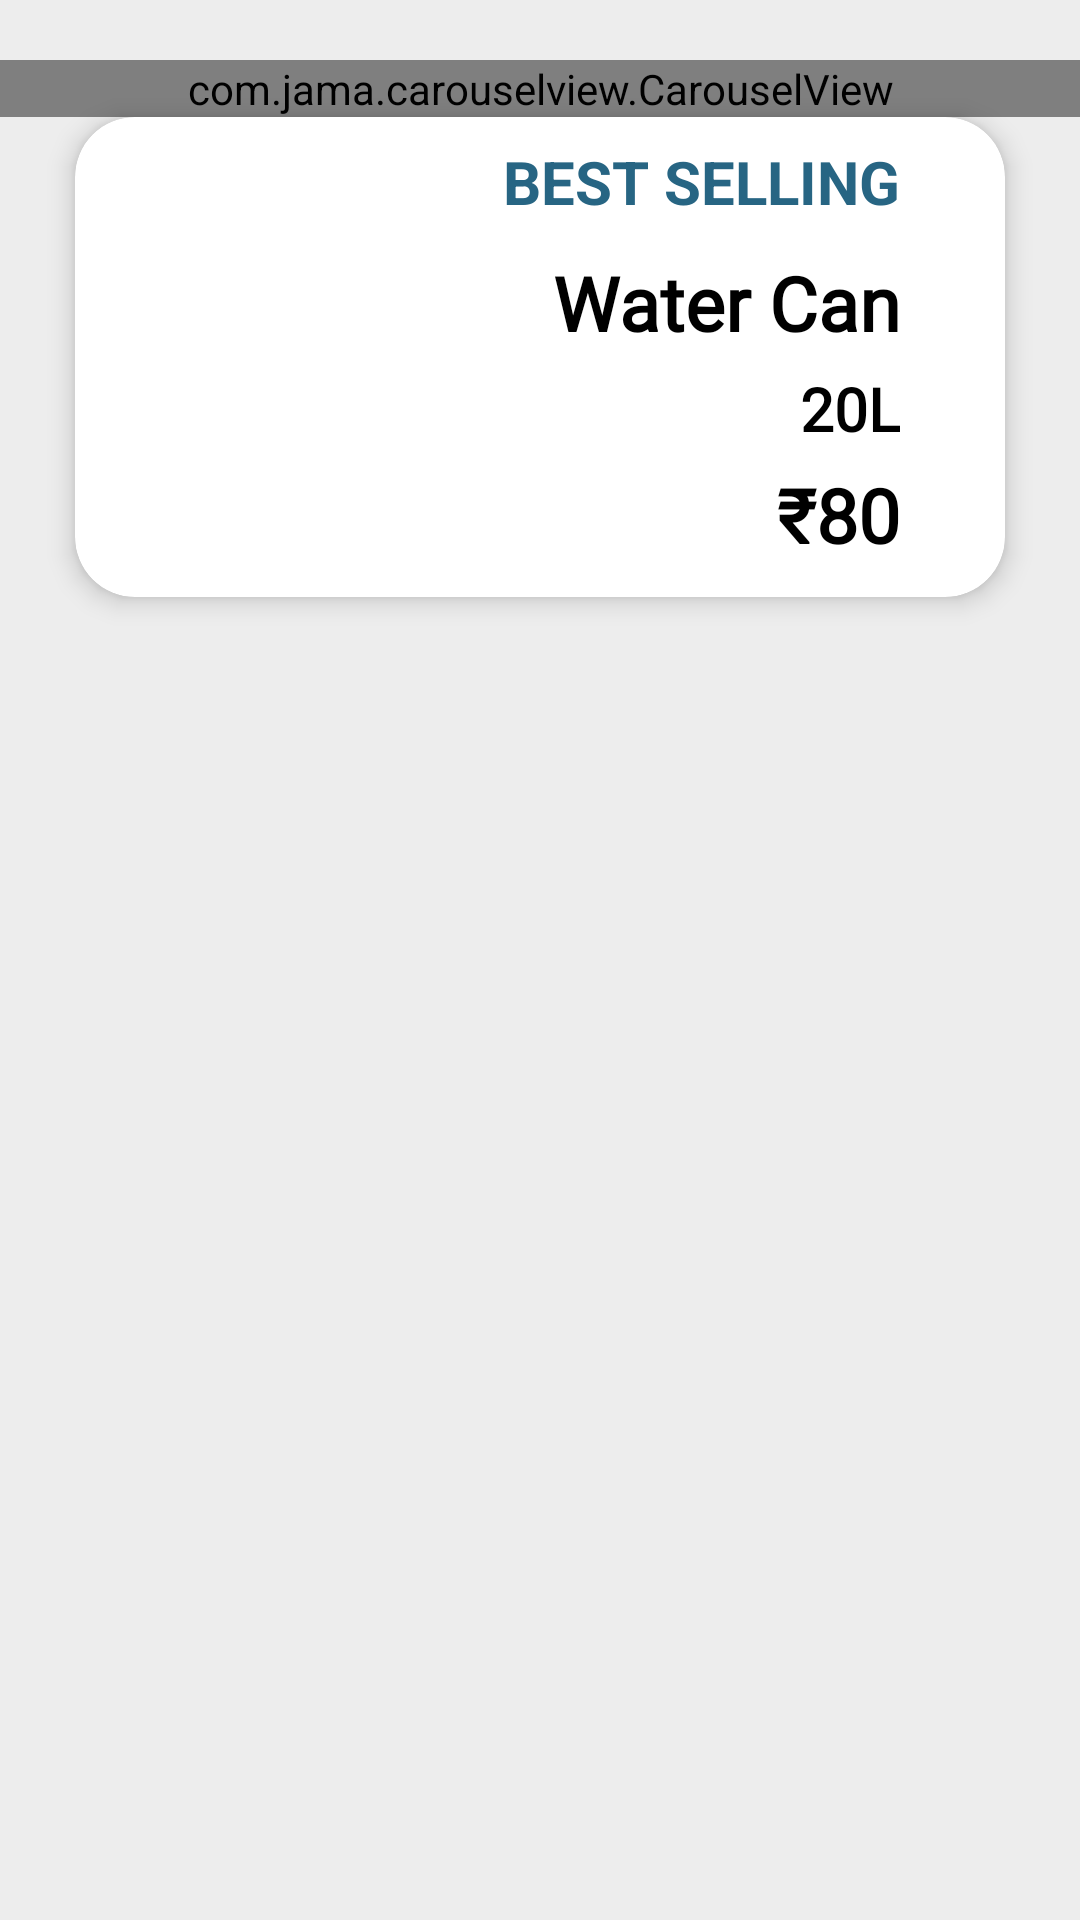

Here is an Android app screen rendered from its layout file. Give the layout XML and the strings, colors and styles it references.
<!-- AndroidManifest.xml: fallback theme Theme.MaterialComponents.DayNight.NoActionBar -->
<!-- res/layout/fragment_home.xml -->
<?xml version="1.0" encoding="utf-8"?>
<FrameLayout xmlns:android="http://schemas.android.com/apk/res/android"
    xmlns:tools="http://schemas.android.com/tools"
    android:layout_width="match_parent"
    android:layout_height="match_parent"
    xmlns:app="http://schemas.android.com/apk/res-auto"
    tools:context=".Fragments.Home"
    android:background="@color/different_back">

    <androidx.core.widget.NestedScrollView
        android:id="@+id/nestedScrollView"
        android:layout_width="match_parent"
        android:layout_height="match_parent"
        android:scrollbars="vertical">

    <androidx.constraintlayout.widget.ConstraintLayout
        android:layout_width="match_parent"
        android:layout_height="match_parent">

        <com.jama.carouselview.CarouselView
            android:id="@+id/carouselView"
            android:layout_width="match_parent"
            android:layout_height="wrap_content"
            app:layout_constraintTop_toTopOf="parent"
            android:layout_marginTop="20dp"
            app:spacing="10"
            />

        


        <androidx.cardview.widget.CardView
            android:id="@+id/BestSellingCard"
            android:layout_width="match_parent"
            android:layout_height="160dp"
            android:layout_marginHorizontal="25dp"
            app:cardCornerRadius="20dp"
            app:cardElevation="5dp"
            app:layout_constraintTop_toBottomOf="@+id/carouselView"
            tools:layout_editor_absoluteX="25dp">

            <RelativeLayout
                android:layout_width="match_parent"
                android:layout_height="match_parent">

                <ImageView
                    android:id="@+id/bs_img"
                    android:layout_width="180dp"
                    android:layout_height="wrap_content"
                    android:layout_alignParentStart="true"
                    android:layout_centerVertical="true"

                    />

                <TextView
                    android:id="@+id/best_selling"
                    android:layout_width="wrap_content"
                    android:layout_height="wrap_content"
                    android:layout_alignParentRight="true"
                    android:layout_marginTop="8dp"
                    android:layout_marginEnd="35dp"
                    android:text="BEST SELLING"
                    android:textColor="@color/primary"
                    android:textSize="20dp"
                    android:textStyle="bold" />

                <TextView
                    android:id="@+id/bs_title"
                    android:layout_width="wrap_content"
                    android:layout_height="wrap_content"
                    android:layout_below="@+id/best_selling"
                    android:layout_alignParentEnd="true"
                    android:layout_marginTop="10dp"
                    android:layout_marginEnd="35dp"
                    android:fontFamily="@font/nunito_sans"
                    android:text="Water Can"
                    android:textColor="@color/black"
                    android:textSize="25dp"
                    android:textStyle="bold" />

                <TextView
                    android:id="@+id/bs_subtitle"
                    android:layout_width="wrap_content"
                    android:layout_height="wrap_content"
                    android:layout_below="@+id/bs_title"
                    android:layout_alignParentEnd="true"
                    android:text="20L"
                    android:layout_marginEnd="35dp"
                    android:fontFamily="@font/nunito_sans"
                    android:layout_marginTop="5dp"
                    android:textColor="@color/black"
                    android:textSize="20dp"
                    android:textStyle="bold" />

                <TextView
                    android:id="@+id/bs_price"
                    android:layout_width="wrap_content"
                    android:layout_height="wrap_content"

                    android:layout_below="@+id/bs_subtitle"
                    android:layout_alignParentEnd="true"

                    android:layout_marginEnd="35dp"
                    android:layout_marginTop="5dp"
                    android:fontFamily="@font/nunito_sans"
                    android:text="₹80"
                    android:textColor="@color/black"
                    android:textSize="25dp"
                    android:textStyle="bold" />



            </RelativeLayout>
        </androidx.cardview.widget.CardView>



        <androidx.recyclerview.widget.RecyclerView
            android:id="@+id/recyclerView"
            android:layout_width="match_parent"
            android:layout_height="wrap_content"
            android:layout_marginHorizontal="25dp"
            android:layout_marginTop="10dp"
            app:layout_constraintEnd_toEndOf="parent"
            app:layout_constraintStart_toStartOf="parent"
            app:layout_constraintTop_toBottomOf="@+id/BestSellingCard" />
    </androidx.constraintlayout.widget.ConstraintLayout>



    </androidx.core.widget.NestedScrollView>






</FrameLayout>
<!-- resources referenced by this layout -->
<resources>
  <color name="black">#FF000000</color>
  <color name="different_back">#EDEDED</color>
  <color name="primary">#276583</color>
</resources>
